Labelled photos from "fotos-training", an image-classification folder in Garellomiguel/piedra-papel-y-tijeras. The possible labels are: papel, piedra, tijeras.

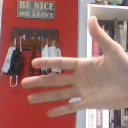
Label: papel

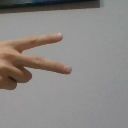
Label: tijeras

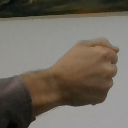
Label: piedra

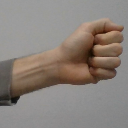
Label: piedra

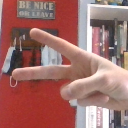
Label: tijeras

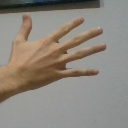
Label: papel
